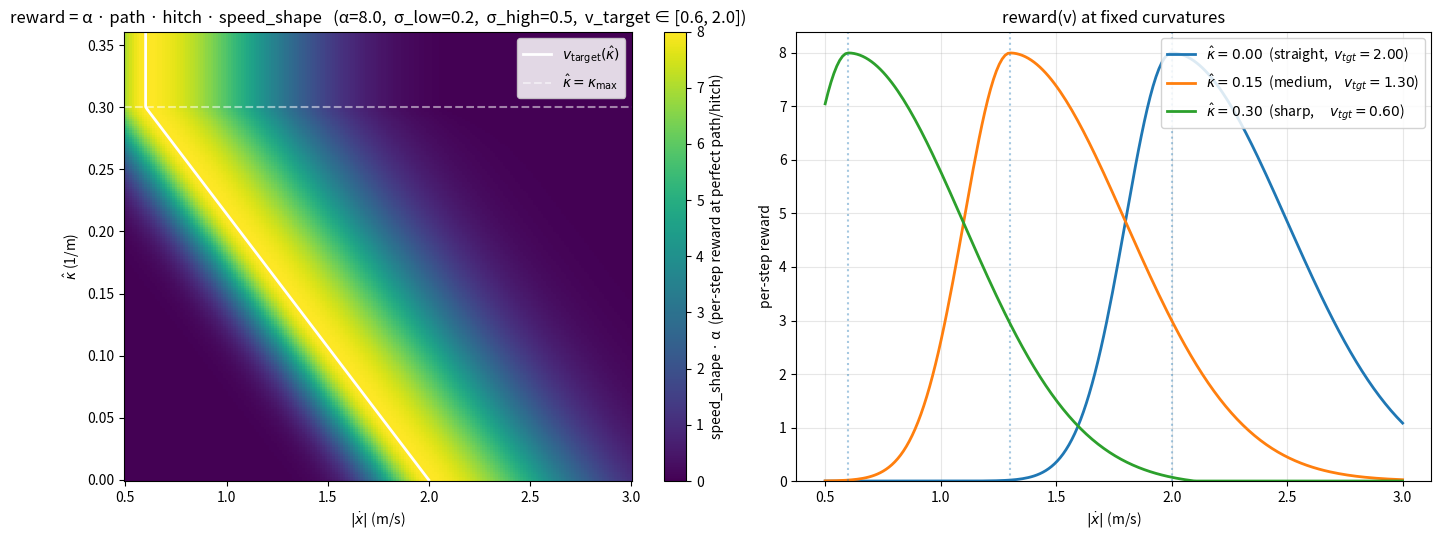

The script that saved this image:
#!/usr/bin/env python3
"""
Plot the multiplicative reward's speed_shape surface as a function of
(|ẋ|, κ̂) for chosen reward parameters. Used to tune α/σ/v_target without
running a full training cycle.

The surface plotted is exactly what scripts/train_lab_model.py applies
when --target-speed-bonus > 0, namely:

    R(ẋ, κ̂) = α · speed_shape(ẋ, v_target(κ̂))

where speed_shape uses the baseline-subtracted Gaussian for v_target > ε
and a plain peak-at-zero Gaussian for v_target ≤ ε:

    speed_shape(v, μ)
      = max(0, g(v, μ) - g(0, μ)) / (1 - g(0, μ))     if μ > ε
      = exp(-v² / (2σ²))                              otherwise
    g(x, μ) = exp(-(x - μ)² / (2σ²))

v_target is a linear interpolation between v_target_max (κ̂=0) and
v_target_min (κ̂ ≥ κ_max), clamped:

    v_target(κ̂) = v_target_max + (v_target_min - v_target_max) · clip(κ̂/κ_max, 0, 1)

Usage
-----
    # Plot the v10 shape
    python plot_reward_surface.py

    # Sweep σ to compare narrow vs wide peaks
    python plot_reward_surface.py --target-speed-sigma 0.3 --out /tmp/sigma_0p3.png
    python plot_reward_surface.py --target-speed-sigma 0.7 --out /tmp/sigma_0p7.png

    # Try a lower v_target floor (e.g. for tighter cornering)
    python plot_reward_surface.py --target-speed-v-min 0.5

    # Show the plot interactively instead of saving
    python plot_reward_surface.py --show

The figure has two panels:
  Left  — 2D heatmap (v on x, κ̂ on y, colour = reward), v_target ridge
          overlaid as a white curve.
  Right — Reward vs. v at three fixed κ̂ samples: 0 (straight),
          κ_max/2 (medium curve), κ_max (sharp curve).
"""

from __future__ import annotations

import argparse
import math
from pathlib import Path

import matplotlib
import matplotlib.pyplot as plt
import numpy as np


def speed_shape(
    v: np.ndarray,
    v_target: np.ndarray,
    sigma_low: float,
    sigma_high: float,
    epsilon: float = 0.05,
) -> np.ndarray:
    """Vectorised asymmetric baseline-subtracted Gaussian. v and v_target
    broadcast against each other. Returns array of same broadcast shape.

    σ_low used on the slow side of v_target, σ_high on the fast side.
    Baseline g(0, v_target) uses σ_low (since 0 is on the slow side
    when v_target > 0). For v_target ≤ ε we fall back to a peak-at-zero
    Gaussian (obstacle case)."""
    two_sigma_low_sq = 2.0 * sigma_low * sigma_low
    two_sigma_high_sq = 2.0 * sigma_high * sigma_high

    # Pick σ² element-wise based on whether v is below or above v_target.
    sigma_sq = np.where(v < v_target, two_sigma_low_sq, two_sigma_high_sq)
    g_v = np.exp(-((v - v_target) ** 2) / sigma_sq)

    # Baseline at v=0 always uses σ_low (since 0 < v_target when v_target > ε).
    g_0 = np.exp(-(v_target ** 2) / two_sigma_low_sq)
    denom = np.where(np.abs(1.0 - g_0) < 1e-9, 1.0, 1.0 - g_0)
    main_branch = np.clip((g_v - g_0) / denom, 0.0, None)

    # Obstacle branch (v_target ≤ ε): peak-at-zero Gaussian with σ_low.
    obstacle_branch = np.exp(-(v ** 2) / two_sigma_low_sq)

    return np.where(v_target > epsilon, main_branch, obstacle_branch)


def v_target_curve(kappa_hat: np.ndarray, v_min: float, v_max: float, kappa_max: float) -> np.ndarray:
    frac = np.clip(kappa_hat / kappa_max, 0.0, 1.0)
    return v_max + (v_min - v_max) * frac


def main() -> None:
    parser = argparse.ArgumentParser(description=__doc__.split("\n\n")[0])
    parser.add_argument("--target-speed-bonus", dest="alpha", type=float, default=8.0)
    parser.add_argument("--target-speed-sigma-low", dest="sigma_low", type=float, default=0.2,
                        help="σ on the slow side of v_target (default: 0.2).")
    parser.add_argument("--target-speed-sigma-high", dest="sigma_high", type=float, default=0.5,
                        help="σ on the fast side of v_target (default: 0.5).")
    parser.add_argument("--target-speed-v-min", dest="v_target_min", type=float, default=0.6)
    parser.add_argument("--target-speed-v-max", dest="v_target_max", type=float, default=2.0)
    parser.add_argument("--kappa-max", dest="kappa_max", type=float, default=0.3,
                        help="Matches Environments.LineFollowing.compute_curvature's clip.")
    parser.add_argument("--v-action-min", dest="v_action_min", type=float, default=0.5,
                        help="Lower x-axis bound (matches policy action_space.low[1]).")
    parser.add_argument("--v-action-max", dest="v_action_max", type=float, default=3.0,
                        help="Upper x-axis bound (matches policy action_space.high[1]).")
    parser.add_argument("--out", default=None,
                        help="Output PNG path. Default: ./reward_surface_a{α}_s{σ}_vmin{vmin}_vmax{vmax}.png")
    parser.add_argument("--show", action="store_true",
                        help="Open an interactive matplotlib window instead of saving.")
    args = parser.parse_args()

    # ---- Build the grid ----
    vs = np.linspace(args.v_action_min, args.v_action_max, 200)
    ks = np.linspace(0.0, args.kappa_max * 1.2, 200)  # slight headroom past κ_max
    V, K = np.meshgrid(vs, ks, indexing="xy")  # shape (len(ks), len(vs))

    Vt = v_target_curve(K, args.v_target_min, args.v_target_max, args.kappa_max)
    Z = args.alpha * speed_shape(V, Vt, args.sigma_low, args.sigma_high)

    # v_target curve (1-D over κ)
    vt_line = v_target_curve(ks, args.v_target_min, args.v_target_max, args.kappa_max)

    # ---- Plot ----
    if not args.show:
        matplotlib.use("Agg")

    fig, (ax_heat, ax_slice) = plt.subplots(1, 2, figsize=(14, 5.5))

    # Left: heatmap with v_target overlay.
    im = ax_heat.pcolormesh(V, K, Z, shading="auto", cmap="viridis", vmin=0.0, vmax=args.alpha)
    cbar = fig.colorbar(im, ax=ax_heat)
    cbar.set_label("speed_shape · α  (per-step reward at perfect path/hitch)")
    ax_heat.plot(vt_line, ks, color="white", linewidth=2.0, label=r"$v_{\mathrm{target}}(\hat{\kappa})$")
    ax_heat.axhline(args.kappa_max, color="white", linestyle="--", alpha=0.5,
                    label=r"$\hat{\kappa} = \kappa_{\max}$")
    ax_heat.set_xlabel(r"$|\dot{x}|$ (m/s)")
    ax_heat.set_ylabel(r"$\hat{\kappa}$ (1/m)")
    title_l = (
        f"reward = α · path · hitch · speed_shape   "
        f"(α={args.alpha},  σ_low={args.sigma_low},  σ_high={args.sigma_high},  "
        f"v_target ∈ [{args.v_target_min}, {args.v_target_max}])"
    )
    ax_heat.set_title(title_l)
    ax_heat.legend(loc="upper right", framealpha=0.85)

    # Right: 1-D slice at three κ samples.
    kappa_samples = [0.0, args.kappa_max * 0.5, args.kappa_max]
    labels = [
        rf"$\hat{{\kappa}}={kappa_samples[0]:.2f}$  (straight,  $v_{{tgt}}={args.v_target_max:.2f}$)",
        rf"$\hat{{\kappa}}={kappa_samples[1]:.2f}$  (medium,    $v_{{tgt}}={(args.v_target_max + args.v_target_min)/2:.2f}$)",
        rf"$\hat{{\kappa}}={kappa_samples[2]:.2f}$  (sharp,     $v_{{tgt}}={args.v_target_min:.2f}$)",
    ]
    for k_val, lbl in zip(kappa_samples, labels):
        vt = v_target_curve(np.array(k_val), args.v_target_min, args.v_target_max, args.kappa_max)
        z = args.alpha * speed_shape(vs, vt, args.sigma_low, args.sigma_high)
        ax_slice.plot(vs, z, label=lbl, linewidth=2.0)
        # Mark the peak.
        ax_slice.axvline(float(vt), linestyle=":", alpha=0.4)
    ax_slice.set_xlabel(r"$|\dot{x}|$ (m/s)")
    ax_slice.set_ylabel("per-step reward")
    ax_slice.set_title("reward(v) at fixed curvatures")
    ax_slice.grid(alpha=0.3)
    ax_slice.legend(loc="upper right", framealpha=0.85)
    ax_slice.set_ylim(0.0, args.alpha * 1.05)

    fig.tight_layout()

    if args.show:
        plt.show()
    else:
        out = args.out or (
            f"reward_surface_a{args.alpha}_sl{args.sigma_low}_sh{args.sigma_high}_"
            f"vmin{args.v_target_min}_vmax{args.v_target_max}.png"
        )
        out_path = Path(out).resolve()
        fig.savefig(out_path, dpi=140)
        print(f"Saved {out_path}")


if __name__ == "__main__":
    main()
